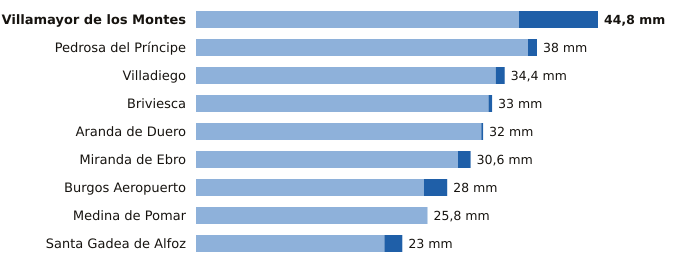

Data behind this chart, as committed beside it:
estacion, provincia, indicativo, mm_6_dias_anteriores, mm_hoy, mm_7_dias, horas_de_hoy
Villamayor de los Montes, Burgos, 2311Y, 36.0, 8.8, 44.8, 9
Pedrosa del Príncipe, Burgos, 2290Y, 37.0, 1.0, 38.0, 8
Villadiego, Burgos, 2285B, 33.4, 1.0, 34.4, 9
Briviesca, Burgos, 9031C, 32.6, 0.4, 33.0, 8
Aranda de Duero, Burgos, 2117D, 31.8, 0.2, 32.0, 9
Miranda de Ebro, Burgos, 9069C, 29.2, 1.4, 30.6, 8
Burgos Aeropuerto, Burgos, 2331, 25.4, 2.6, 28.0, 9
Medina de Pomar, Burgos, 9051, 25.8, 0.0, 25.8, 9
Santa Gadea de Alfoz, Burgos, 9012E, 21.0, 2.0, 23.0, 7
